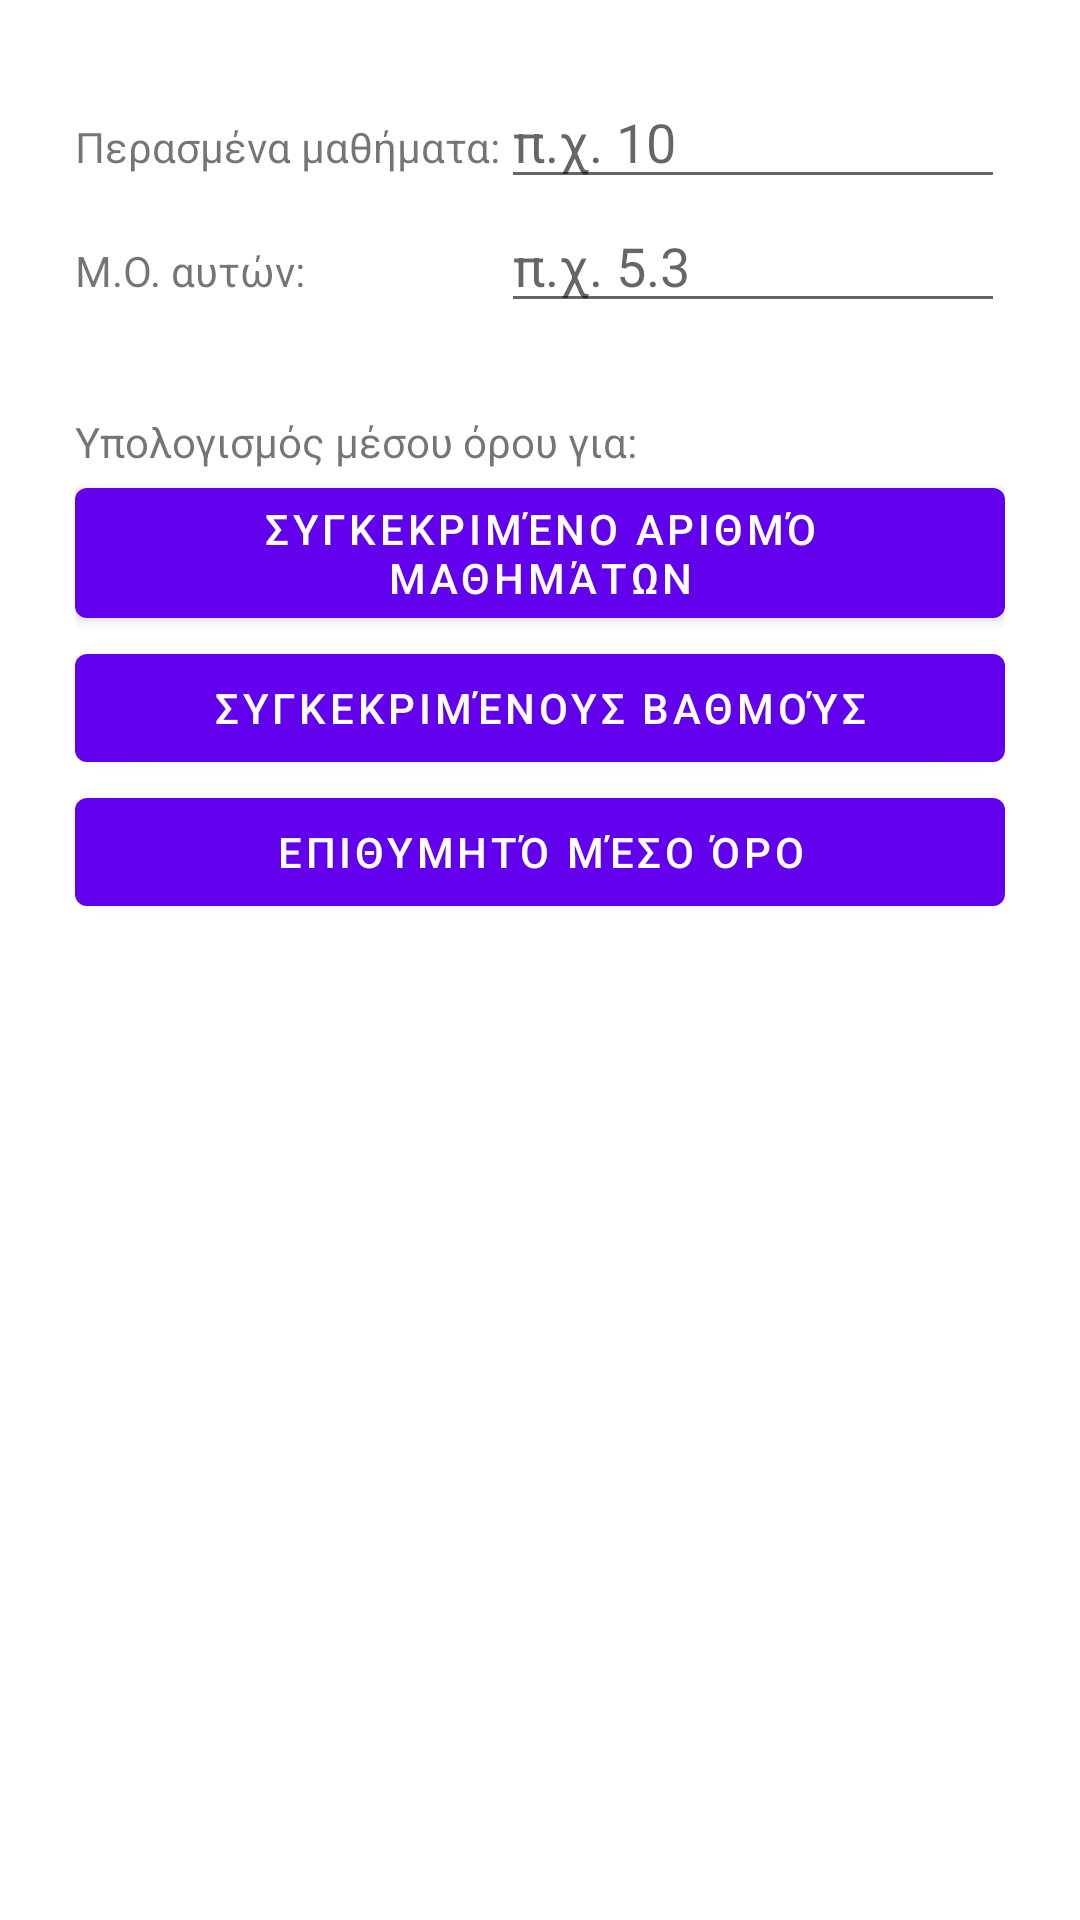

Layout XML and referenced resources for this Android screen:
<!-- AndroidManifest.xml: application theme AppTheme -->
<!-- res/layout/activity_main.xml -->
<TableLayout xmlns:android="http://schemas.android.com/apk/res/android"
    android:layout_width="match_parent"
    android:layout_height="match_parent"
    
    android:baselineAligned="false"
    android:padding="25dp" >

    <TableRow
        android:id="@+id/tableRow1"
        android:layout_width="wrap_content"
        android:layout_height="wrap_content" >

        <TextView
            android:id="@+id/subjectsNumberTV"
            android:layout_width="wrap_content"
            android:layout_height="wrap_content"
            android:text="Περασμένα μαθήματα:" />

        <EditText
            android:id="@+id/subjectsNumberET"
          
            android:layout_width="wrap_content"
            android:layout_height="wrap_content"
            android:layout_weight="0.5"
            android:ems="10"
            android:inputType="number"
            android:hint="π.χ. 10" >
        </EditText>
    </TableRow>

    <TableRow
        android:id="@+id/tableRow2"
        android:layout_width="wrap_content"
        android:layout_height="wrap_content" >
    </TableRow>

    <TableRow
        android:id="@+id/tableRow3"
        android:layout_width="wrap_content"
        android:layout_height="wrap_content" >

        <TextView
            android:id="@+id/textView2"
            android:layout_width="wrap_content"
            android:layout_height="wrap_content"
            android:text="Μ.Ο. αυτών:" />

        <EditText
            android:id="@+id/current_avg"
            android:layout_width="wrap_content"
            android:layout_height="wrap_content"
            android:layout_weight="0.5"
            android:ems="10"
            android:inputType="numberDecimal"
            android:hint="π.χ. 5.3" />
    </TableRow>
	
    <TextView
        android:id="@+id/textView1"
        android:layout_marginTop="30dp"
        android:layout_width="wrap_content"
        android:layout_height="wrap_content"
        android:text="Υπολογισμός μέσου όρου για:" />

  <Button
            android:id="@+id/bSubjects"
            android:layout_width="wrap_content"
            android:layout_height="wrap_content"
            android:text="συγκεκριμένο αριθμό μαθημάτων" 
            />

        <Button
            android:id="@+id/bGrades"
            android:layout_width="wrap_content"
            android:layout_height="wrap_content"
            android:text="συγκεκριμένους βαθμούς" 
            />

        <Button
            android:id="@+id/bWannaReachGrade"
            android:layout_width="wrap_content"
            android:layout_height="wrap_content"
            android:text="@string/wanna_get_grade"
            />

        
    
</TableLayout>
<!-- resources referenced by this layout -->
<resources>
  <string name="wanna_get_grade">επιθυμητό μέσο όρο</string>
</resources>
